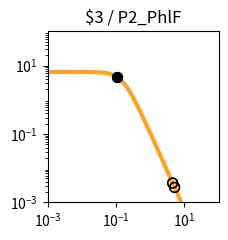

The script that saved this image: (Note: this script raises an exception after producing the figure.)
import matplotlib.pyplot as plt
import matplotlib.ticker as ticker
import numpy as np

fig, ax = plt.subplots(figsize=(2.5,2.5))

plt.xlim(1.000000e-03, 1.000000e+02)
plt.ylim(1.000000e-03, 1.000000e+02)

x = np.array([1.000000e-03,1.122018e-03,1.258925e-03,1.412538e-03,1.584893e-03,1.778279e-03,1.995262e-03,2.238721e-03,2.511886e-03,2.818383e-03,3.162278e-03,3.548134e-03,3.981072e-03,4.466836e-03,5.011872e-03,5.623413e-03,6.309573e-03,7.079458e-03,7.943282e-03,8.912509e-03,1.000000e-02,1.122018e-02,1.258925e-02,1.412538e-02,1.584893e-02,1.778279e-02,1.995262e-02,2.238721e-02,2.511886e-02,2.818383e-02,3.162278e-02,3.548134e-02,3.981072e-02,4.466836e-02,5.011872e-02,5.623413e-02,6.309573e-02,7.079458e-02,7.943282e-02,8.912509e-02,1.000000e-01,1.122018e-01,1.258925e-01,1.412538e-01,1.584893e-01,1.778279e-01,1.995262e-01,2.238721e-01,2.511886e-01,2.818383e-01,3.162278e-01,3.548134e-01,3.981072e-01,4.466836e-01,5.011872e-01,5.623413e-01,6.309573e-01,7.079458e-01,7.943282e-01,8.912509e-01,1.000000e+00,1.122018e+00,1.258925e+00,1.412538e+00,1.584893e+00,1.778279e+00,1.995262e+00,2.238721e+00,2.511886e+00,2.818383e+00,3.162278e+00,3.548134e+00,3.981072e+00,4.466836e+00,5.011872e+00,5.623413e+00,6.309573e+00,7.079458e+00,7.943282e+00,8.912509e+00,1.000000e+01,1.122018e+01,1.258925e+01,1.412538e+01,1.584893e+01,1.778279e+01,1.995262e+01,2.238721e+01,2.511886e+01,2.818383e+01,3.162278e+01,3.548134e+01,3.981072e+01,4.466836e+01,5.011872e+01,5.623413e+01,6.309573e+01,7.079458e+01,7.943282e+01,8.912509e+01,1.000000e+02,])
y = np.array([6.504924e+00,6.504901e+00,6.504872e+00,6.504835e+00,6.504786e+00,6.504723e+00,6.504642e+00,6.504537e+00,6.504401e+00,6.504225e+00,6.503998e+00,6.503703e+00,6.503322e+00,6.502830e+00,6.502192e+00,6.501368e+00,6.500302e+00,6.498923e+00,6.497140e+00,6.494835e+00,6.491855e+00,6.488004e+00,6.483028e+00,6.476602e+00,6.468308e+00,6.457608e+00,6.443818e+00,6.426063e+00,6.403239e+00,6.373948e+00,6.336450e+00,6.288585e+00,6.227724e+00,6.150710e+00,6.053856e+00,5.932986e+00,5.783592e+00,5.601124e+00,5.381470e+00,5.121621e+00,4.820487e+00,4.479722e+00,4.104353e+00,3.702930e+00,3.287010e+00,2.869959e+00,2.465285e+00,2.084943e+00,1.738035e+00,1.430171e+00,1.163529e+00,9.374175e-01,7.490845e-01,5.945482e-01,4.692935e-01,3.687800e-01,2.887645e-01,2.254724e-01,1.756608e-01,1.366142e-01,1.061015e-01,8.231576e-02,6.380909e-02,4.943117e-02,3.827374e-02,2.962316e-02,2.292085e-02,1.773080e-02,1.371346e-02,1.060486e-02,8.200039e-03,6.340014e-03,4.901583e-03,3.789314e-03,2.929329e-03,2.264449e-03,1.750438e-03,1.353080e-03,1.045909e-03,8.084622e-04,6.249165e-04,4.830382e-04,3.733694e-04,2.885987e-04,2.230739e-04,1.724258e-04,1.332769e-04,1.030165e-04,7.962664e-05,6.154738e-05,4.757300e-05,3.677149e-05,2.842247e-05,2.196910e-05,1.698097e-05,1.312541e-05,1.014526e-05,7.841753e-06,6.061265e-06,4.685041e-06,3.621291e-06,])
c = "#f9a427"

hi_x = np.array([1.066524e-01,1.066524e-01,])
hi_y = np.array([4.634502e+00,4.634502e+00,])
lo_x = np.array([4.529626e+00,9.581726e+00,4.529626e+00,9.581726e+00,5.158752e+00,5.158752e+00,])
lo_y = np.array([3.672882e-03,6.875878e-04,3.672882e-03,6.875878e-04,2.746110e-03,2.746110e-03,])

plt.loglog(x,y,lw=3,color=c)
plt.scatter(hi_x,hi_y,marker='o',s=50,color='black',zorder=10)
plt.scatter(lo_x,lo_y,marker='o',s=50,edgecolors='black',color='none',zorder=10)

plt.title("$3 / P2_PhlF")

ax.xaxis.set_major_locator(ticker.LogLocator(numticks=3))
ax.yaxis.set_major_locator(ticker.LogLocator(numticks=3))

ax.set_aspect('equal')
plt.tight_layout()

plt.savefig("/content/output/0xCB/response_plot_$3_P2_PhlF.png", bbox_inches='tight')
